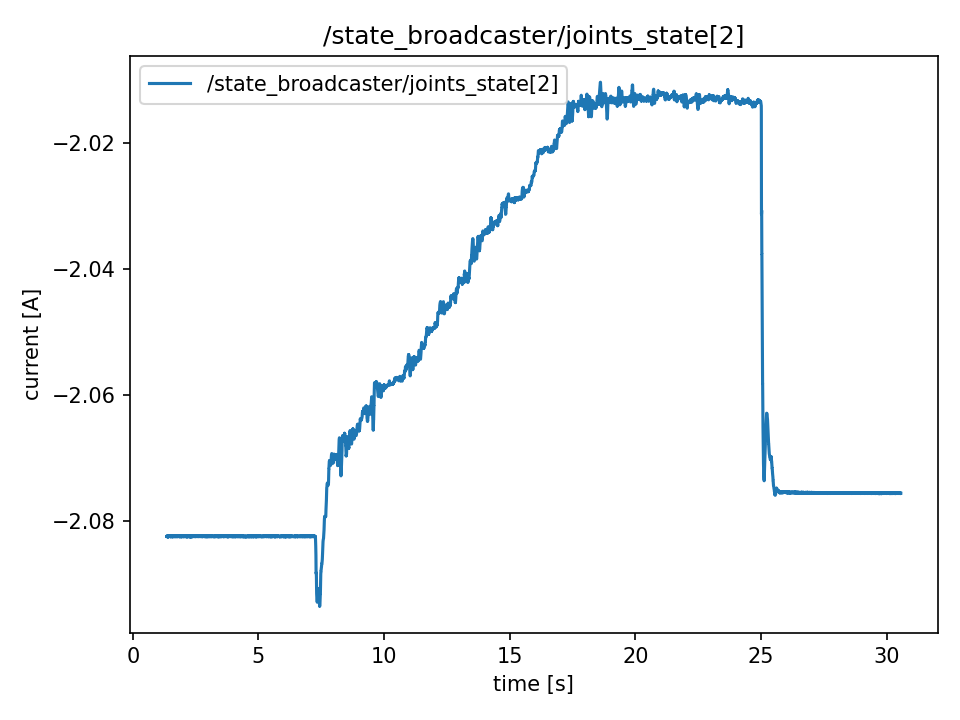

Values plotted in this chart, from the file beside it:
t, value
1.347, -2.082
1.348, -2.082
1.348, -2.082
1.348, -2.082
1.348, -2.082
1.348, -2.082
1.348, -2.082
1.348, -2.082
1.348, -2.082
1.348, -2.082
1.349, -2.082
1.351, -2.082
1.353, -2.082
1.355, -2.082
1.357, -2.082
1.359, -2.082
1.361, -2.082
1.363, -2.082
1.365, -2.082
1.367, -2.082
1.369, -2.082
1.371, -2.082
1.373, -2.082
1.375, -2.082
1.378, -2.082
1.379, -2.082
1.381, -2.082
1.383, -2.082
1.385, -2.082
1.387, -2.082
1.389, -2.082
1.391, -2.082
1.393, -2.082
1.395, -2.083
1.397, -2.082
1.399, -2.082
1.401, -2.082
1.403, -2.082
1.405, -2.082
1.407, -2.082
1.409, -2.082
1.411, -2.082
1.413, -2.082
1.415, -2.082
1.417, -2.082
1.419, -2.082
1.421, -2.082
1.423, -2.082
1.425, -2.082
1.427, -2.082
1.429, -2.082
1.431, -2.082
1.433, -2.082
1.435, -2.082
1.437, -2.082
1.439, -2.082
1.441, -2.082
1.443, -2.082
1.445, -2.082
1.447, -2.082
... 14,557 more rows
